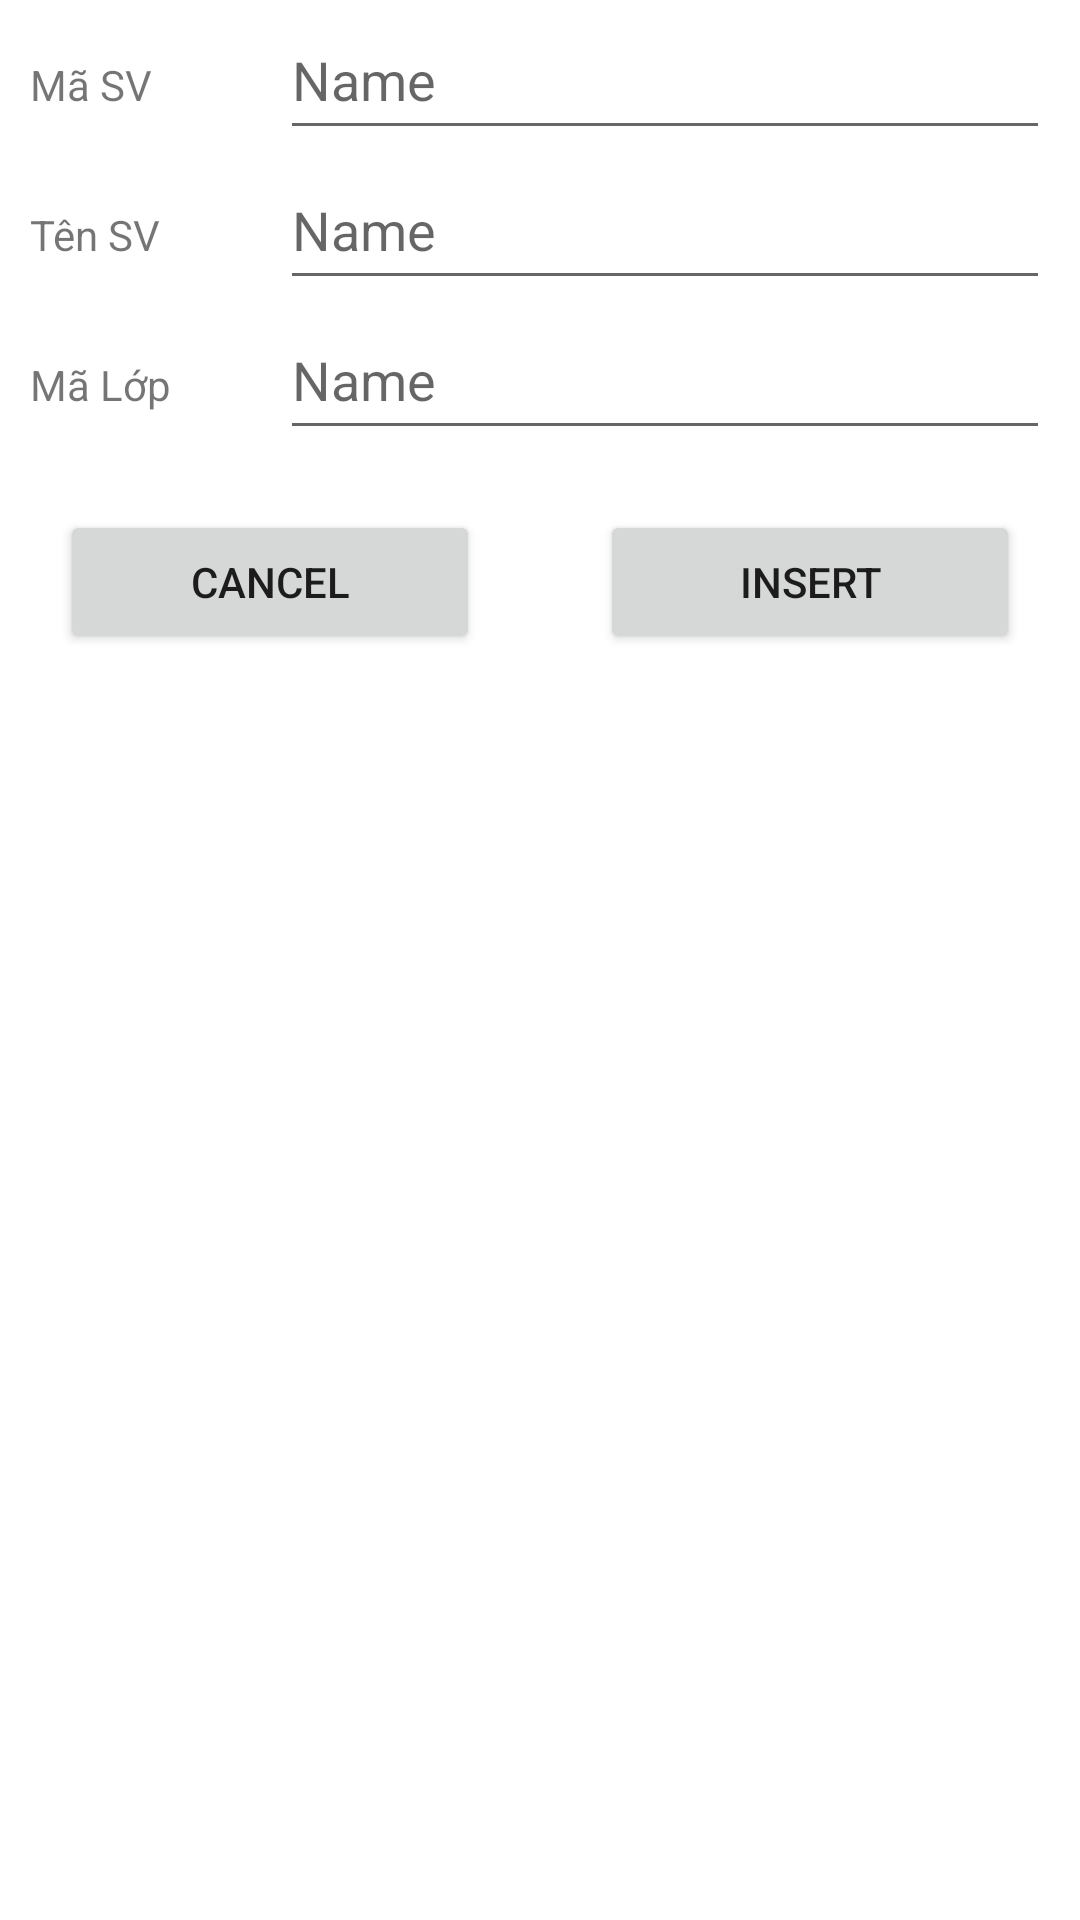

Android layout source for this screen:
<!-- AndroidManifest.xml: application theme Theme.Lab_Sql_Lite -->
<!-- res/layout/custom_dialog_insert_student.xml -->
<?xml version="1.0" encoding="utf-8"?>
<LinearLayout xmlns:android="http://schemas.android.com/apk/res/android"
    android:layout_width="match_parent"
    android:layout_height="match_parent"
    android:orientation="vertical">

    <LinearLayout
        android:layout_width="match_parent"
        android:layout_height="wrap_content"
        android:layout_marginLeft="10dp"
        android:layout_marginRight="10dp"
        android:orientation="horizontal"
        android:weightSum="3">

        <TextView
            android:id="@+id/tvMASV"
            android:layout_width="60dp"
            android:layout_height="wrap_content"
            android:layout_weight="1"
            android:text="Mã SV"/>

        <EditText
            android:id="@+id/edtMASV"
            android:layout_width="wrap_content"
            android:layout_height="wrap_content"
            android:layout_weight="2"
            android:ems="10"
            android:hint="Name"
            android:maxHeight="50dp"
            android:minHeight="50dp" />

    </LinearLayout>

    <LinearLayout
        android:layout_width="match_parent"
        android:layout_height="wrap_content"
        android:layout_marginLeft="10dp"
        android:layout_marginRight="10dp"
        android:orientation="horizontal"
        android:weightSum="3">

        <TextView
            android:id="@+id/tvTENSV"
            android:layout_width="60dp"
            android:layout_height="wrap_content"
            android:layout_weight="1"
            android:text="Tên SV" />

        <EditText
            android:id="@+id/edtTENSV"
            android:layout_width="wrap_content"
            android:layout_height="wrap_content"
            android:layout_weight="2"
            android:ems="10"
            android:hint="Name"
            android:maxHeight="50dp"
            android:minHeight="50dp" />
    </LinearLayout>

    <LinearLayout
        android:layout_width="match_parent"
        android:layout_height="wrap_content"
        android:layout_marginLeft="10dp"
        android:layout_marginRight="10dp"
        android:orientation="horizontal"
        android:weightSum="3">

        <TextView
            android:id="@+id/tvMALOP"
            android:layout_width="60dp"
            android:layout_height="wrap_content"
            android:layout_weight="1"
            android:text="Mã Lớp" />

        <EditText
            android:id="@+id/edtMALOP"
            android:layout_width="wrap_content"
            android:layout_height="wrap_content"
            android:layout_weight="2"
            android:ems="10"
            android:hint="Name"
            android:maxHeight="50dp"
            android:minHeight="50dp" />

    </LinearLayout>

    <LinearLayout
        android:layout_width="match_parent"
        android:layout_height="wrap_content"
        android:orientation="horizontal"
        android:weightSum="2">

        <Button
            android:id="@+id/btCancel"
            android:layout_width="wrap_content"
            android:layout_height="wrap_content"
            android:layout_margin="20dp"
            android:layout_weight="1"
            android:text="Cancel" />

        <Button
            android:id="@+id/btInsert"
            android:layout_width="wrap_content"
            android:layout_height="wrap_content"
            android:layout_margin="20dp"
            android:layout_weight="1"
            android:text="Insert" />
    </LinearLayout>

</LinearLayout>
<!-- resources referenced by this layout -->
<resources>
  <style name="Theme.Lab_Sql_Lite" parent="Theme.MaterialComponents.DayNight.DarkActionBar">
          
          <item name="colorPrimary">@color/purple_500</item>
          <item name="colorPrimaryVariant">@color/purple_700</item>
          <item name="colorOnPrimary">@color/white</item>
          
          <item name="colorSecondary">@color/teal_200</item>
          <item name="colorSecondaryVariant">@color/teal_700</item>
          <item name="colorOnSecondary">@color/black</item>
          
          <item name="android:statusBarColor">?attr/colorPrimaryVariant</item>
          
      </style>
  <!-- not gathered from this repository: default colours our renderer supplied (Android Studio template values) -->
  <color name="purple_500">#FF6200EE</color>
  <color name="purple_700">#FF3700B3</color>
  <color name="teal_200">#FF03DAC5</color>
  <color name="teal_700">#FF018786</color>
  <color name="black">#FF000000</color>
  <color name="white">#FFFFFFFF</color>
</resources>
